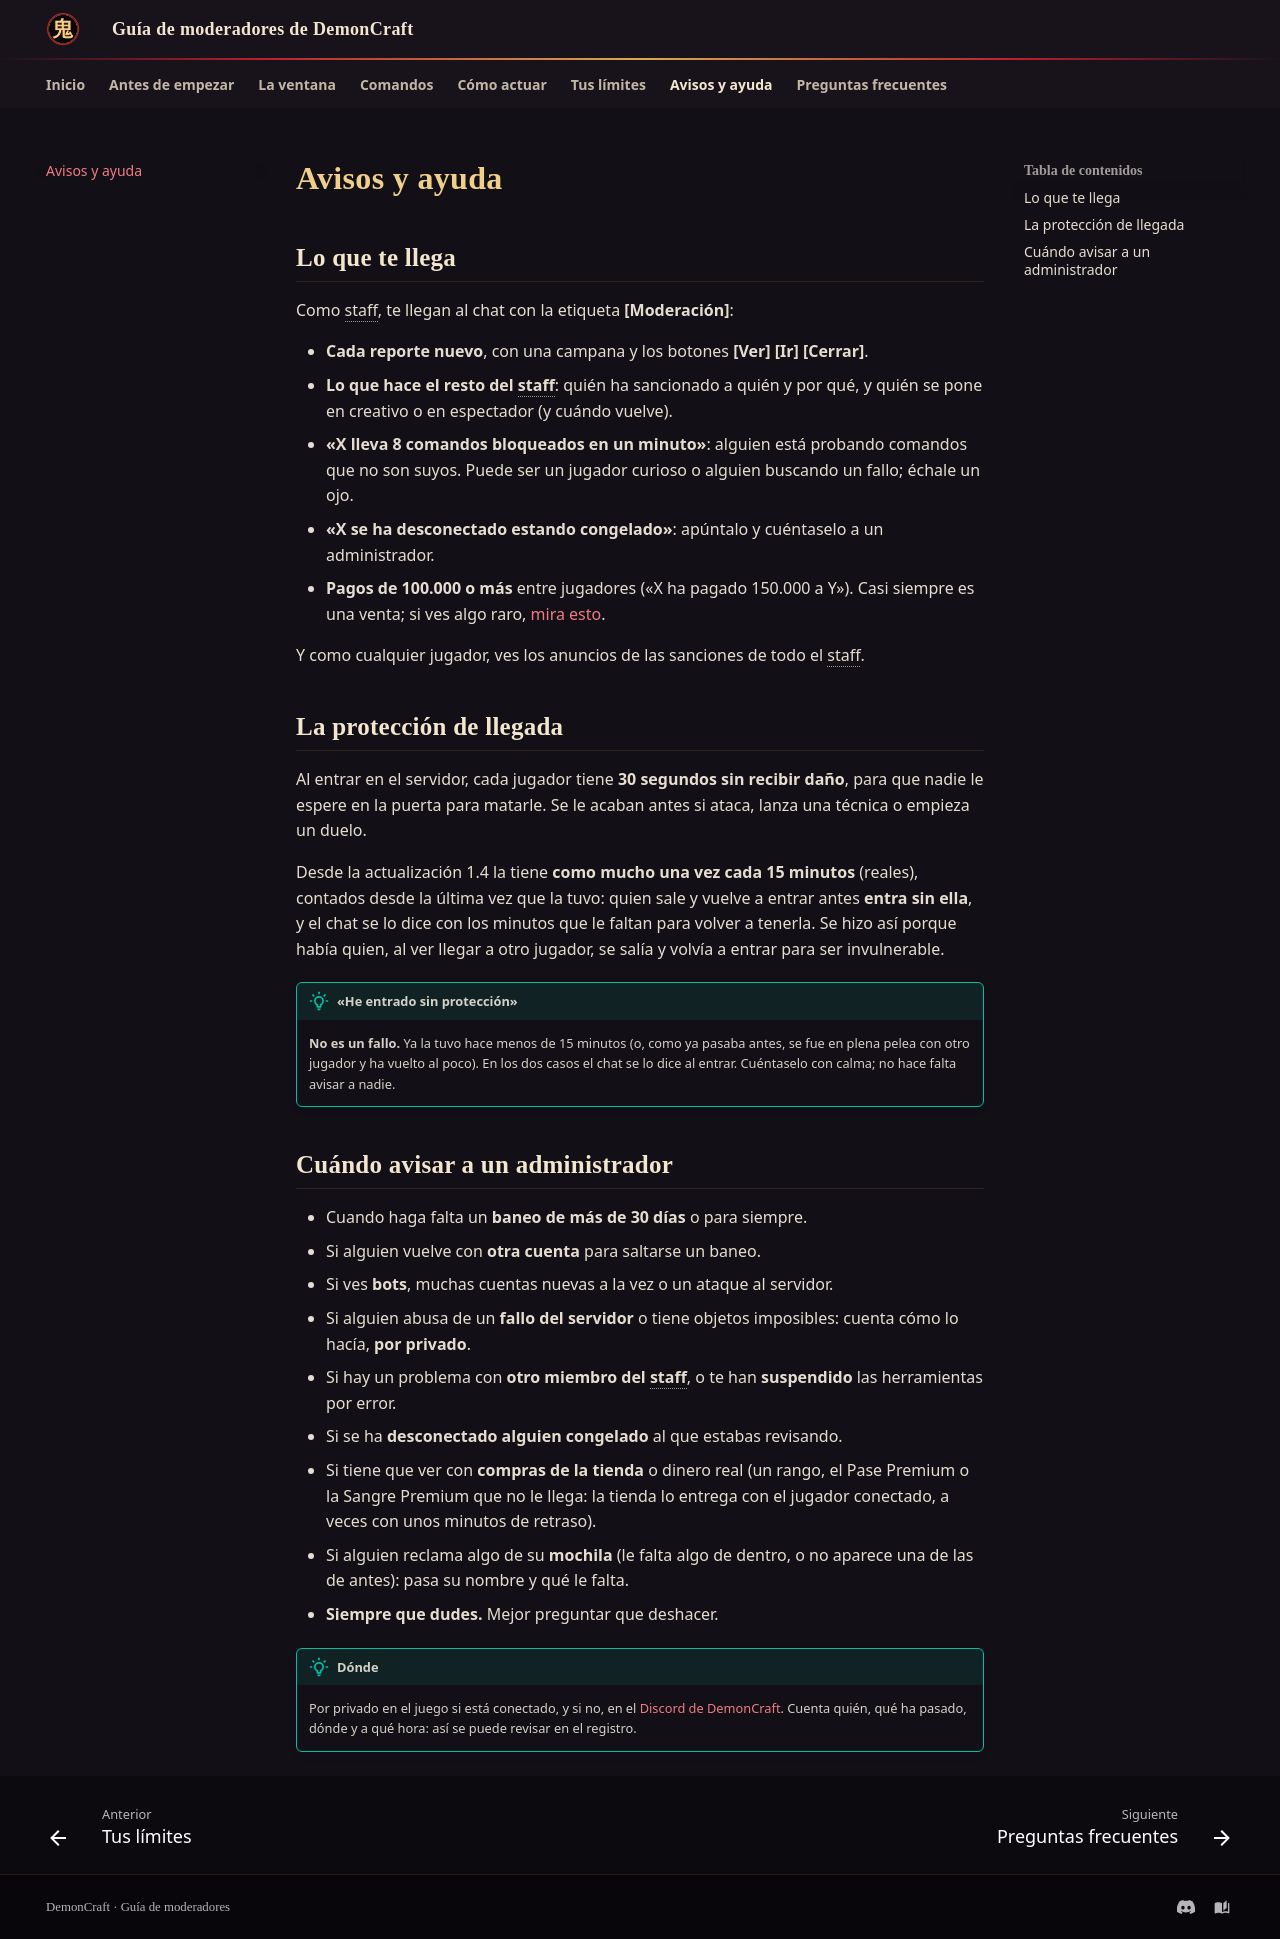

repository: slava1222/demoncraft-moderadores · page: avisos/index.html · generator: mkdocs

---
title: Avisos y ayuda
description: Lo que le llega a un moderador de DemonCraft como staff, cómo funciona la protección de llegada y cuándo tiene que avisar a un administrador.
---

# Avisos y ayuda

## Lo que te llega

Como staff, te llegan al chat con la etiqueta **[Moderación]**:

- **Cada reporte nuevo**, con una campana y los botones **[Ver] [Ir] [Cerrar]**.
- **Lo que hace el resto del staff**: quién ha sancionado a quién y por qué, y quién se pone en creativo o en espectador
  (y cuándo vuelve).
- **«X lleva 8 comandos bloqueados en un minuto»**: alguien está probando comandos que no son suyos. Puede ser un jugador
  curioso o alguien buscando un fallo; échale un ojo.
- **«X se ha desconectado estando congelado»**: apúntalo y cuéntaselo a un administrador.
- **Pagos de 100.000 o más** entre jugadores («X ha pagado 150.000 a Y»). Casi siempre es una venta; si ves algo raro,
  [mira esto](actuar.md#pagos-raros).

Y como cualquier jugador, ves los anuncios de las sanciones de todo el staff.

## La protección de llegada

Al entrar en el servidor, cada jugador tiene **30 segundos sin recibir daño**, para que nadie le espere en la puerta para
matarle. Se le acaban antes si ataca, lanza una técnica o empieza un duelo.

Desde la actualización 1.4 la tiene **como mucho una vez cada 15 minutos** (reales), contados desde la última vez que la
tuvo: quien sale y vuelve a entrar antes **entra sin ella**, y el chat se lo dice con los minutos que le faltan para
volver a tenerla. Se hizo así porque había quien, al ver llegar a otro jugador, se salía y volvía a entrar para ser
invulnerable.

!!! tip "«He entrado sin protección»"
    **No es un fallo.** Ya la tuvo hace menos de 15 minutos (o, como ya pasaba antes, se fue en plena pelea con otro
    jugador y ha vuelto al poco). En los dos casos el chat se lo dice al entrar. Cuéntaselo con calma; no hace falta
    avisar a nadie.

## Cuándo avisar a un administrador

- Cuando haga falta un **baneo de más de 30 días** o para siempre.
- Si alguien vuelve con **otra cuenta** para saltarse un baneo.
- Si ves **bots**, muchas cuentas nuevas a la vez o un ataque al servidor.
- Si alguien abusa de un **fallo del servidor** o tiene objetos imposibles: cuenta cómo lo hacía, **por privado**.
- Si hay un problema con **otro miembro del staff**, o te han **suspendido** las herramientas por error.
- Si se ha **desconectado alguien congelado** al que estabas revisando.
- Si tiene que ver con **compras de la tienda** o dinero real (un rango, el Pase Premium o la Sangre Premium que no le llega:
  la tienda lo entrega con el jugador conectado, a veces con unos minutos de retraso).
- Si alguien reclama algo de su **mochila** (le falta algo de dentro, o no aparece una de las de antes): pasa su nombre y qué le falta.
- **Siempre que dudes.** Mejor preguntar que deshacer.

!!! tip "Dónde"
    Por privado en el juego si está conectado, y si no, en el [Discord de DemonCraft](https://discord.gg/mdwAvAMBvr).
    Cuenta quién, qué ha pasado, dónde y a qué hora: así se puede revisar en el registro.
